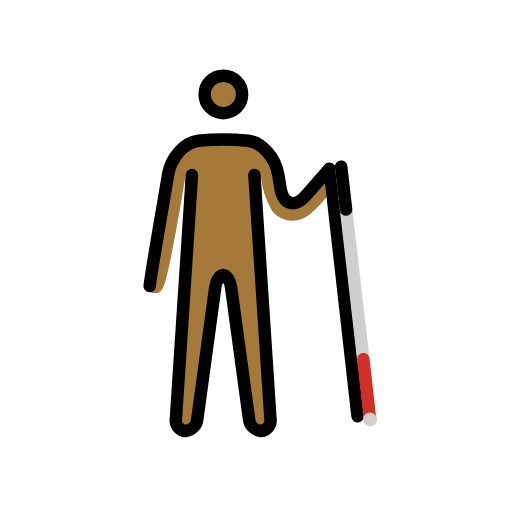
t = 0.00 s
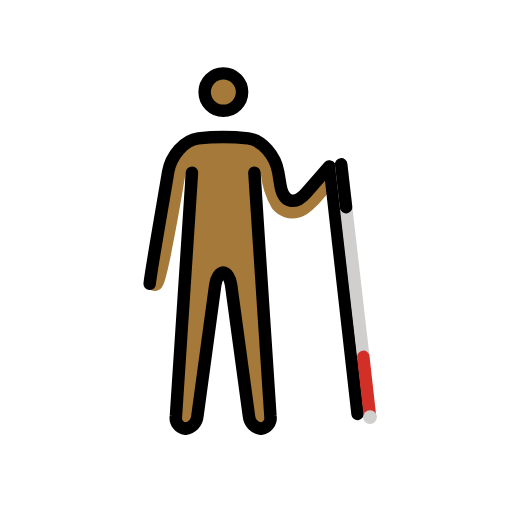
t = 0.48 s
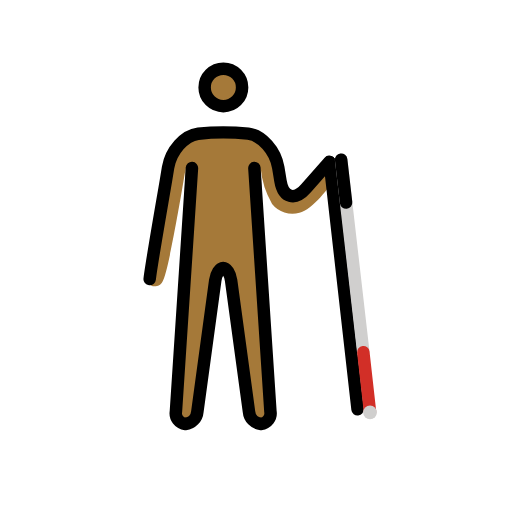
t = 1.43 s
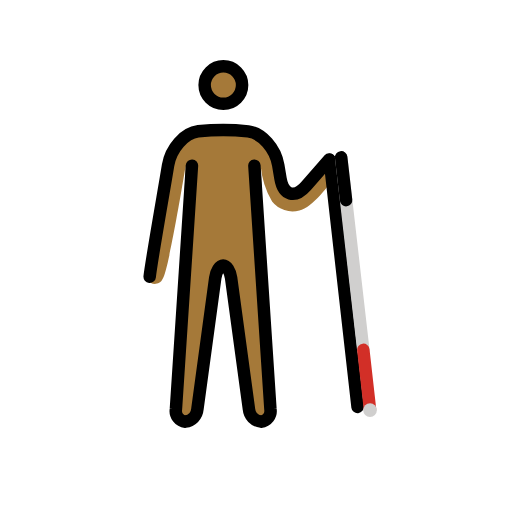
t = 1.90 s
t = 2.38 s: frame unchanged from t = 1.43 s, image omitted
t = 3.33 s: frame unchanged from t = 0.48 s, image omitted

The animated SVG that drew these frames (rendered in a browser with its animation timeline set to each time). Animation: 1 SMIL element (animateTransform=1); one cycle of 3.80 s, repeats indefinitely.

<?xml version='1.0' encoding='utf-8'?>
<svg xmlns="http://www.w3.org/2000/svg" id="emoji" viewBox="-5 -5 82 82" width="200" height="200" role="img">
  <title>OpenMoji: man with white cane: medium-dark skin tone, facing right</title><g><g id="color" transform="scale(-1, 1) translate(-72, 0)">
    <g id="skin">
      <circle cx="41.2264" cy="10.1266" r="3" fill="#a57939" />
      <path fill="#a57939" d="M49.05,19.1578l-3.458-1.333-9.709-.2085-3.416,4.458-.542,4.2915-1.667,1.167-6.666-6.1665s-1.459,1.729-.459,3.104,3.7881,5.3242,5.916,5.7285a4.1625,4.1625,0,0,0,4.375-1.416,13.9159,13.9159,0,0,0,1.834-5.75l-1.7,41h3.3l3.4-25h2l3.4,25h3.3l-1.7-41S49.952,39.724,50.94,41.149a1.3558,1.3558,0,0,0,2.3546.2476Z" />
    </g>
  </g>
  <g id="line" transform="scale(-1, 1) translate(-72, 0)">
    <g>
      <g id="line-2">
        <circle cx="41.2264" cy="10.1266" r="3" fill="none" stroke="#000" stroke-miterlimit="10" stroke-width="2" />
        <path fill="none" stroke="#000" stroke-linecap="round" stroke-linejoin="round" stroke-width="2" d="M46.2576,23.0328,48.826,62.0367a1.7151,1.7151,0,0,1-1.5176,1.9961,2.1831,2.1831,0,0,1-1.92-1.9814L42.5271,41.0142c-.1484-1.09-.72-1.9814-1.27-1.9814s-1.1211.8916-1.2695,1.9814L37.1267,62.0514a2.1831,2.1831,0,0,1-1.92,1.9814,1.7151,1.7151,0,0,1-1.5176-1.9961l2.5684-39.0039" />
        <path fill="none" stroke="#000" stroke-linecap="round" stroke-linejoin="round" stroke-width="2" d="M24.2576,22.0328l3.707,4.2373c1.8116,2.0693,3.6631,1.543,4.1153-1.1694l.3554-2.1358c.4522-2.7129,2.6221-5.1572,4.8223-5.4321a38.9051,38.9051,0,0,1,8,0c2.2.2749,4.37,2.7192,4.8223,5.4321l.3554,2.1358c.4522,2.7124,2.3794,13.6435,2.593,15.7239" />
      </g>
      <line x1="24.1997" x2="19.7347" y1="22.101" y2="61.6725" fill="none" stroke="#000" stroke-linecap="round" stroke-miterlimit="10" stroke-width="2" />
    </g>
  </g>
  <g id="color-foreground" transform="scale(-1, 1) translate(-72, 0)">
    <g>
      <line x1="22.3616" x2="18.8126" y1="21.6975" y2="52.5305" fill="none" stroke="#d0cfce" stroke-linecap="round" stroke-miterlimit="10" stroke-width="2" />
      <line x1="18.8126" x2="17.7371" y1="52.5305" y2="62.0921" fill="none" stroke="#d22f27" stroke-linecap="round" stroke-miterlimit="10" stroke-width="2" />
      <circle cx="17.7371" cy="62.1715" r="1.0973" fill="#d0cfce" />
      <line x1="22.3616" x2="21.5721" y1="21.6975" y2="28.5561" fill="none" stroke="#000" stroke-linecap="round" stroke-miterlimit="10" stroke-width="2" />
    </g>
  </g>
<animateTransform attributeName="transform" type="translate" values="0 0;0 -1.5;0 0" dur="3.8s" repeatCount="indefinite" /></g></svg>
